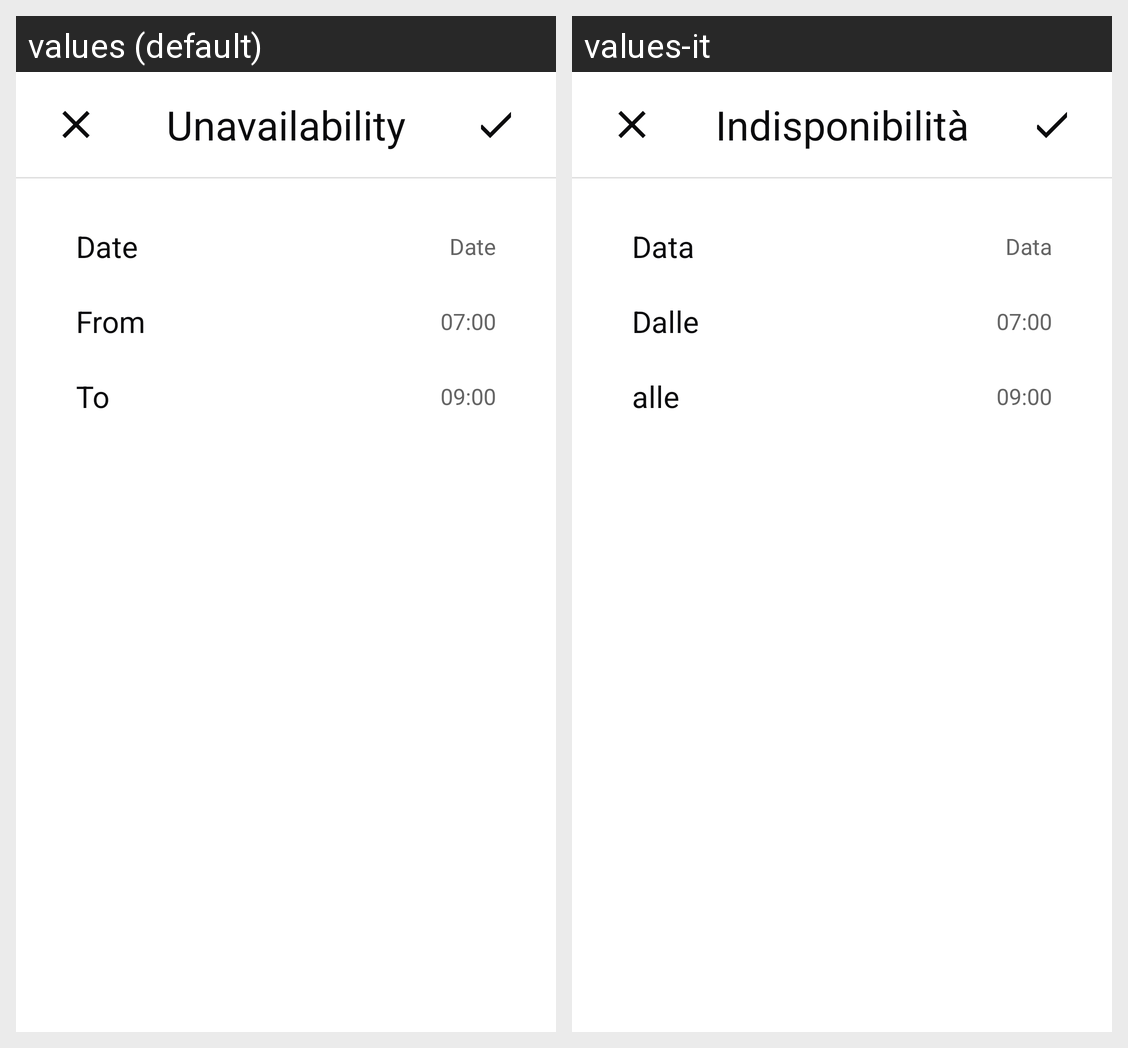

Translations of the strings shown on this Android screen, per locale in the grid:
Android screen res/layout/fragment_add_unavailability.xml rendered under 2 locales, left to right: values (default), values-it. Device: Nexus 5 (rendered at 1080×1920; each locale shown at half size, 540×960, under a caption strip naming it); theme AppTheme.
Strings drawn on this screen, with the default value and each locale's value (text and hints the layout hard-codes, and strings that could not be matched under every locale, appear in the picture but are not listed):

str_unavailability
  values: Unavailability
  values-it: Indisponibilità

str_date
  values: Date
  values-it: Data

str_from
  values: From
  values-it: Dalle

time_7
  values: 07:00
  values-it: 07:00  [not translated; the default value is used]

str_to
  values: To
  values-it: alle

time_9
  values: 09:00
  values-it: 09:00  [not translated; the default value is used]
